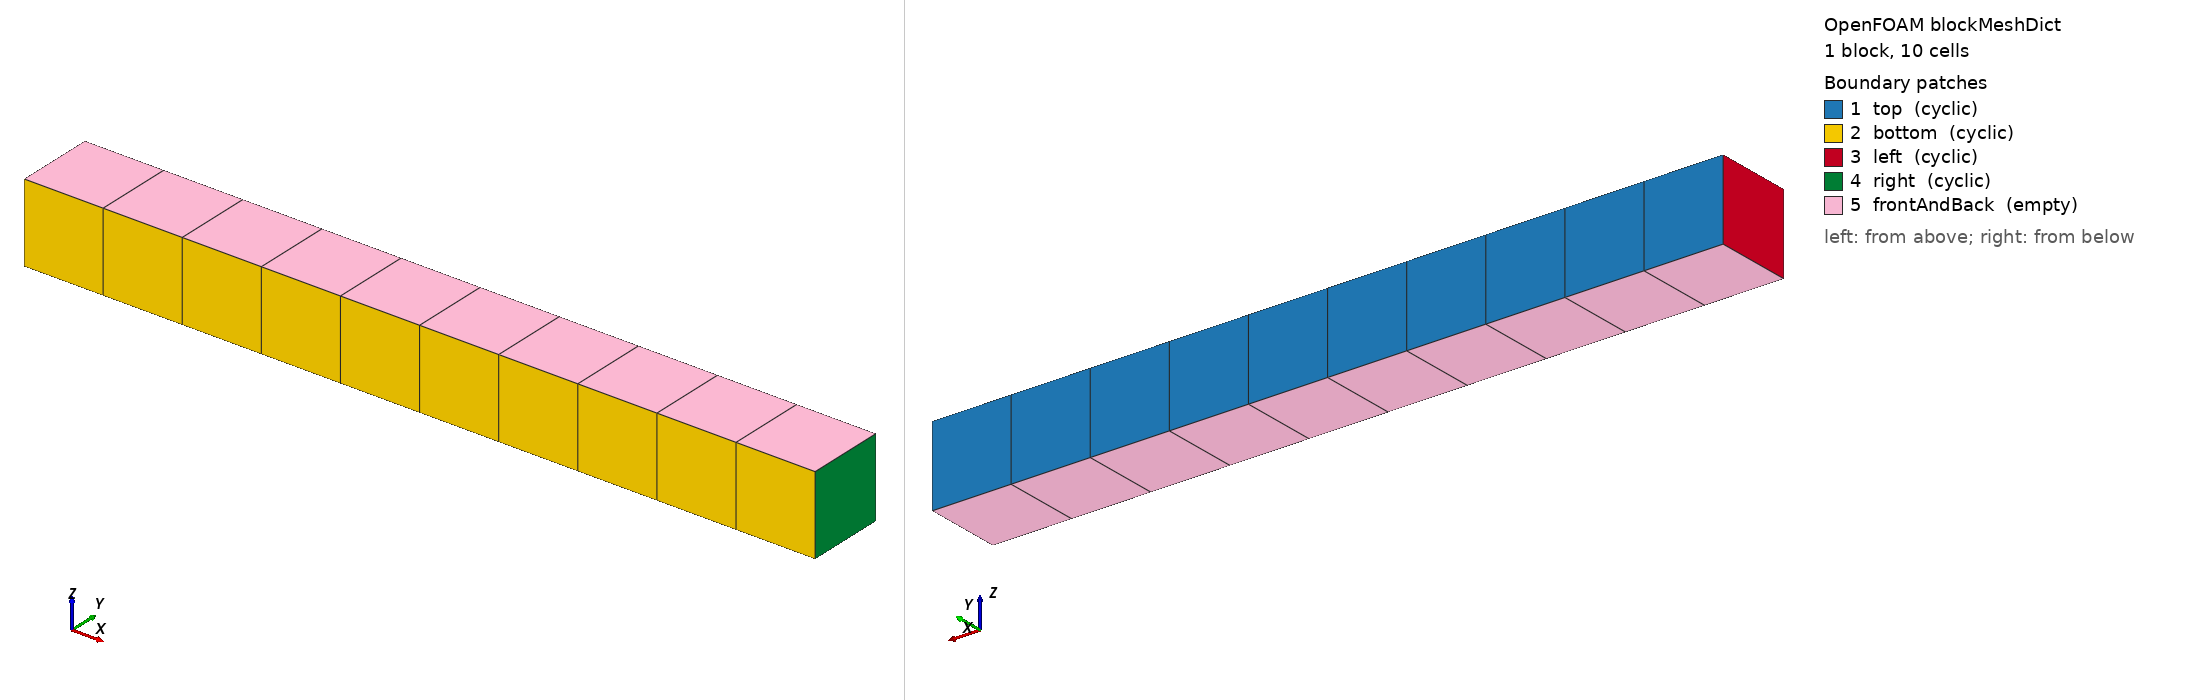

OpenFOAM case: the mesh blockMesh builds from blockMeshDict, 1 block(s), 10 cells. Boundary patches (legend numbers): 1 top (cyclic), 2 bottom (cyclic), 3 left (cyclic), 4 right (cyclic), 5 frontAndBack (empty). Left view from above one corner, right view from below the opposite corner. Boundary conditions: 0 field file(s) under 0/; 0 of 5 drawn patches have an entry in a shipped field file.

=== system/blockMeshDict ===
/*--------------------------------*- C++ -*----------------------------------*\
  =========                 |
  \\      /  F ield         | OpenFOAM: The Open Source CFD Toolbox
   \\    /   O peration     | Website:  https://openfoam.org
    \\  /    A nd           | Version:  dev
     \\/     M anipulation  |
\*---------------------------------------------------------------------------*/
FoamFile
{
    version     2.0;
    format      ascii;
    class       dictionary;
    object      blockMeshDict;
}
// * * * * * * * * * * * * * * * * * * * * * * * * * * * * * * * * * * * * * //

convertToMeters 1;

vertices
(
    (-5 -0.5 0)
    (5 -0.5 0)
    (5 0.5 0)
    (-5 0.5 0)
    (-5 -0.5 1)
    (5 -0.5 1)
    (5 0.5 1)
    (-5 0.5 1)
);

blocks
(
    hex (0 1 2 3 4 5 6 7) (10 1 1) simpleGrading (1 1 1)
);

edges
(
);

boundary
(
    top
    {
        type cyclic;
        neighbourPatch bottom;
        faces
        (
            (3 7 6 2)
        );
    }
    bottom
    {
        type cyclic;
        neighbourPatch top;
        faces
        (
            (1 0 4 5)
        );
    }

    left
   {
        type    cyclic;
        neighbourPatch right;
        faces ((0 4 7 3));
   }
    right
    {
        type    cyclic;
        neighbourPatch left;
        //faces ((1 5 6 2));
        faces ((1 2 6 5));
    }

    frontAndBack
    {
        type empty;
        faces
        (
            (0 3 2 1)
            (4 5 6 7)
        );
    }
);

mergePatchPairs
(
);

// ************************************************************************* //


=== system/controlDict ===
/*--------------------------------*- C++ -*----------------------------------*\
  =========                 |
  \\      /  F ield         | OpenFOAM: The Open Source CFD Toolbox
   \\    /   O peration     | Website:  https://openfoam.org
    \\  /    A nd           | Version:  dev
     \\/     M anipulation  |
\*---------------------------------------------------------------------------*/
FoamFile
{
    version     2.0;
    format      ascii;
    class       dictionary;
    location    "system";
    object      controlDict;
}
// * * * * * * * * * * * * * * * * * * * * * * * * * * * * * * * * * * * * * //

application     none;

startFrom       startTime;

startTime       0;

stopAt          endTime;

endTime         0.5;

deltaT          0.5;

writeControl    runTime;

writeInterval   0.5;

purgeWrite      0;

writeFormat     ascii;

writePrecision  6;

writeCompression off;

timeFormat      general;

timePrecision   6;

runTimeModifiable false;

// ************************************************************************* //
